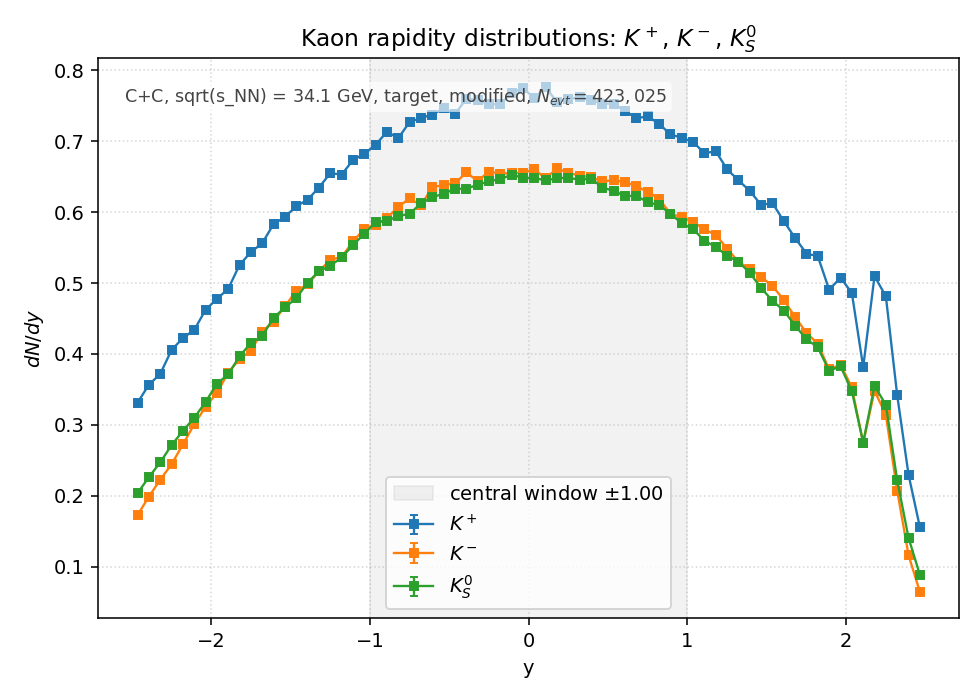

Source data for this figure (header and first rows):
species, y_lo, y_hi, y_center, counts, value, error
Kplus, -2.5, -2.429, -2.464, 1.000800e+04, 3.312145e-01, 3.310821e-03
Kplus, -2.429, -2.357, -2.393, 1.077400e+04, 3.565652e-01, 3.435188e-03
Kplus, -2.357, -2.286, -2.321, 1.123400e+04, 3.717889e-01, 3.507755e-03
Kplus, -2.286, -2.214, -2.25, 1.225100e+04, 4.054465e-01, 3.663092e-03
Kplus, -2.214, -2.143, -2.179, 1.276500e+04, 4.224573e-01, 3.739146e-03
Kplus, -2.143, -2.071, -2.107, 1.310700e+04, 4.337758e-01, 3.788904e-03
Kplus, -2.071, -2, -2.036, 1.396300e+04, 4.621051e-01, 3.910672e-03
Kplus, -2, -1.929, -1.964, 1.443300e+04, 4.776597e-01, 3.975944e-03
Kplus, -1.929, -1.857, -1.893, 1.485800e+04, 4.917251e-01, 4.034058e-03
Kplus, -1.857, -1.786, -1.821, 1.588100e+04, 5.255812e-01, 4.170623e-03
Kplus, -1.786, -1.714, -1.75, 1.642400e+04, 5.435518e-01, 4.241324e-03
Kplus, -1.714, -1.643, -1.679, 1.680500e+04, 5.561610e-01, 4.290237e-03
Kplus, -1.643, -1.571, -1.607, 1.761500e+04, 5.829679e-01, 4.392415e-03
Kplus, -1.571, -1.5, -1.536, 1.791700e+04, 5.929626e-01, 4.429907e-03
Kplus, -1.5, -1.429, -1.464, 1.837500e+04, 6.081201e-01, 4.486169e-03
Kplus, -1.429, -1.357, -1.393, 1.865300e+04, 6.173205e-01, 4.519978e-03
Kplus, -1.357, -1.286, -1.321, 1.917100e+04, 6.344637e-01, 4.582309e-03
Kplus, -1.286, -1.214, -1.25, 1.978200e+04, 6.546847e-01, 4.654758e-03
Kplus, -1.214, -1.143, -1.179, 1.972600e+04, 6.528314e-01, 4.648165e-03
Kplus, -1.143, -1.071, -1.107, 2.033800e+04, 6.730855e-01, 4.719719e-03
Kplus, -1.071, -1, -1.036, 2.061000e+04, 6.820873e-01, 4.751175e-03
Kplus, -1, -0.9286, -0.9643, 2.099100e+04, 6.946965e-01, 4.794889e-03
Kplus, -0.9286, -0.8571, -0.8929, 2.154900e+04, 7.131635e-01, 4.858202e-03
Kplus, -0.8571, -0.7857, -0.8214, 2.127600e+04, 7.041286e-01, 4.827330e-03
Kplus, -0.7857, -0.7143, -0.7500, 2.196300e+04, 7.268648e-01, 4.904648e-03
Kplus, -0.7143, -0.6429, -0.6786, 2.213800e+04, 7.326565e-01, 4.924149e-03
Kplus, -0.6429, -0.5714, -0.6071, 2.227500e+04, 7.371905e-01, 4.939362e-03
Kplus, -0.5714, -0.5000, -0.5357, 2.255300e+04, 7.463909e-01, 4.970089e-03
Kplus, -0.5000, -0.4286, -0.4643, 2.229500e+04, 7.378524e-01, 4.941579e-03
Kplus, -0.4286, -0.3571, -0.3929, 2.295800e+04, 7.597943e-01, 5.014516e-03
Kplus, -0.3571, -0.2857, -0.3214, 2.289800e+04, 7.578086e-01, 5.007959e-03
Kplus, -0.2857, -0.2143, -0.2500, 2.271500e+04, 7.517523e-01, 4.987907e-03
Kplus, -0.2143, -0.1429, -0.1786, 2.272100e+04, 7.519508e-01, 4.988566e-03
Kplus, -0.1429, -0.0714, -0.1071, 2.321200e+04, 7.682005e-01, 5.042179e-03
Kplus, -0.0714, 0.0000, -0.0357, 2.339900e+04, 7.743892e-01, 5.062449e-03
Kplus, 0.0000, 0.0714, 0.0357, 2.298200e+04, 7.605886e-01, 5.017136e-03
Kplus, 0.0714, 0.1429, 0.1071, 2.345000e+04, 7.760771e-01, 5.067963e-03
Kplus, 0.1429, 0.2143, 0.1786, 2.279900e+04, 7.545322e-01, 4.997121e-03
Kplus, 0.2143, 0.2857, 0.2500, 2.294400e+04, 7.593310e-01, 5.012987e-03
Kplus, 0.2857, 0.3571, 0.3214, 2.302100e+04, 7.618793e-01, 5.021392e-03
Kplus, 0.3571, 0.4286, 0.3929, 2.289900e+04, 7.578417e-01, 5.008068e-03
Kplus, 0.4286, 0.5000, 0.4643, 2.275000e+04, 7.529106e-01, 4.991749e-03
Kplus, 0.5000, 0.5714, 0.5357, 2.274000e+04, 7.525796e-01, 4.990651e-03
Kplus, 0.5714, 0.6429, 0.6071, 2.243000e+04, 7.423202e-01, 4.956517e-03
Kplus, 0.6429, 0.7143, 0.6786, 2.212700e+04, 7.322924e-01, 4.922926e-03
Kplus, 0.7143, 0.7857, 0.7500, 2.220100e+04, 7.347414e-01, 4.931151e-03
Kplus, 0.7857, 0.8571, 0.8214, 2.188600e+04, 7.243165e-01, 4.896043e-03
Kplus, 0.8571, 0.9286, 0.8929, 2.143500e+04, 7.093907e-01, 4.845334e-03
Kplus, 0.9286, 1, 0.9643, 2.128800e+04, 7.045257e-01, 4.828691e-03
Kplus, 1, 1.071, 1.036, 2.111600e+04, 6.988334e-01, 4.809145e-03
Kplus, 1.071, 1.143, 1.107, 2.063200e+04, 6.828154e-01, 4.753710e-03
Kplus, 1.143, 1.214, 1.179, 2.071700e+04, 6.856285e-01, 4.763492e-03
Kplus, 1.214, 1.286, 1.25, 1.994800e+04, 6.601785e-01, 4.674247e-03
Kplus, 1.286, 1.357, 1.321, 1.947900e+04, 6.446569e-01, 4.618972e-03
Kplus, 1.357, 1.429, 1.393, 1.903000e+04, 6.297973e-01, 4.565427e-03
Kplus, 1.429, 1.5, 1.464, 1.843100e+04, 6.099734e-01, 4.493000e-03
Kplus, 1.5, 1.571, 1.536, 1.851300e+04, 6.126872e-01, 4.502984e-03
Kplus, 1.571, 1.643, 1.607, 1.773800e+04, 5.870386e-01, 4.407723e-03
Kplus, 1.643, 1.714, 1.679, 1.702300e+04, 5.633757e-01, 4.317974e-03
Kplus, 1.714, 1.786, 1.75, 1.636100e+04, 5.414668e-01, 4.233182e-03
... 150 more rows
